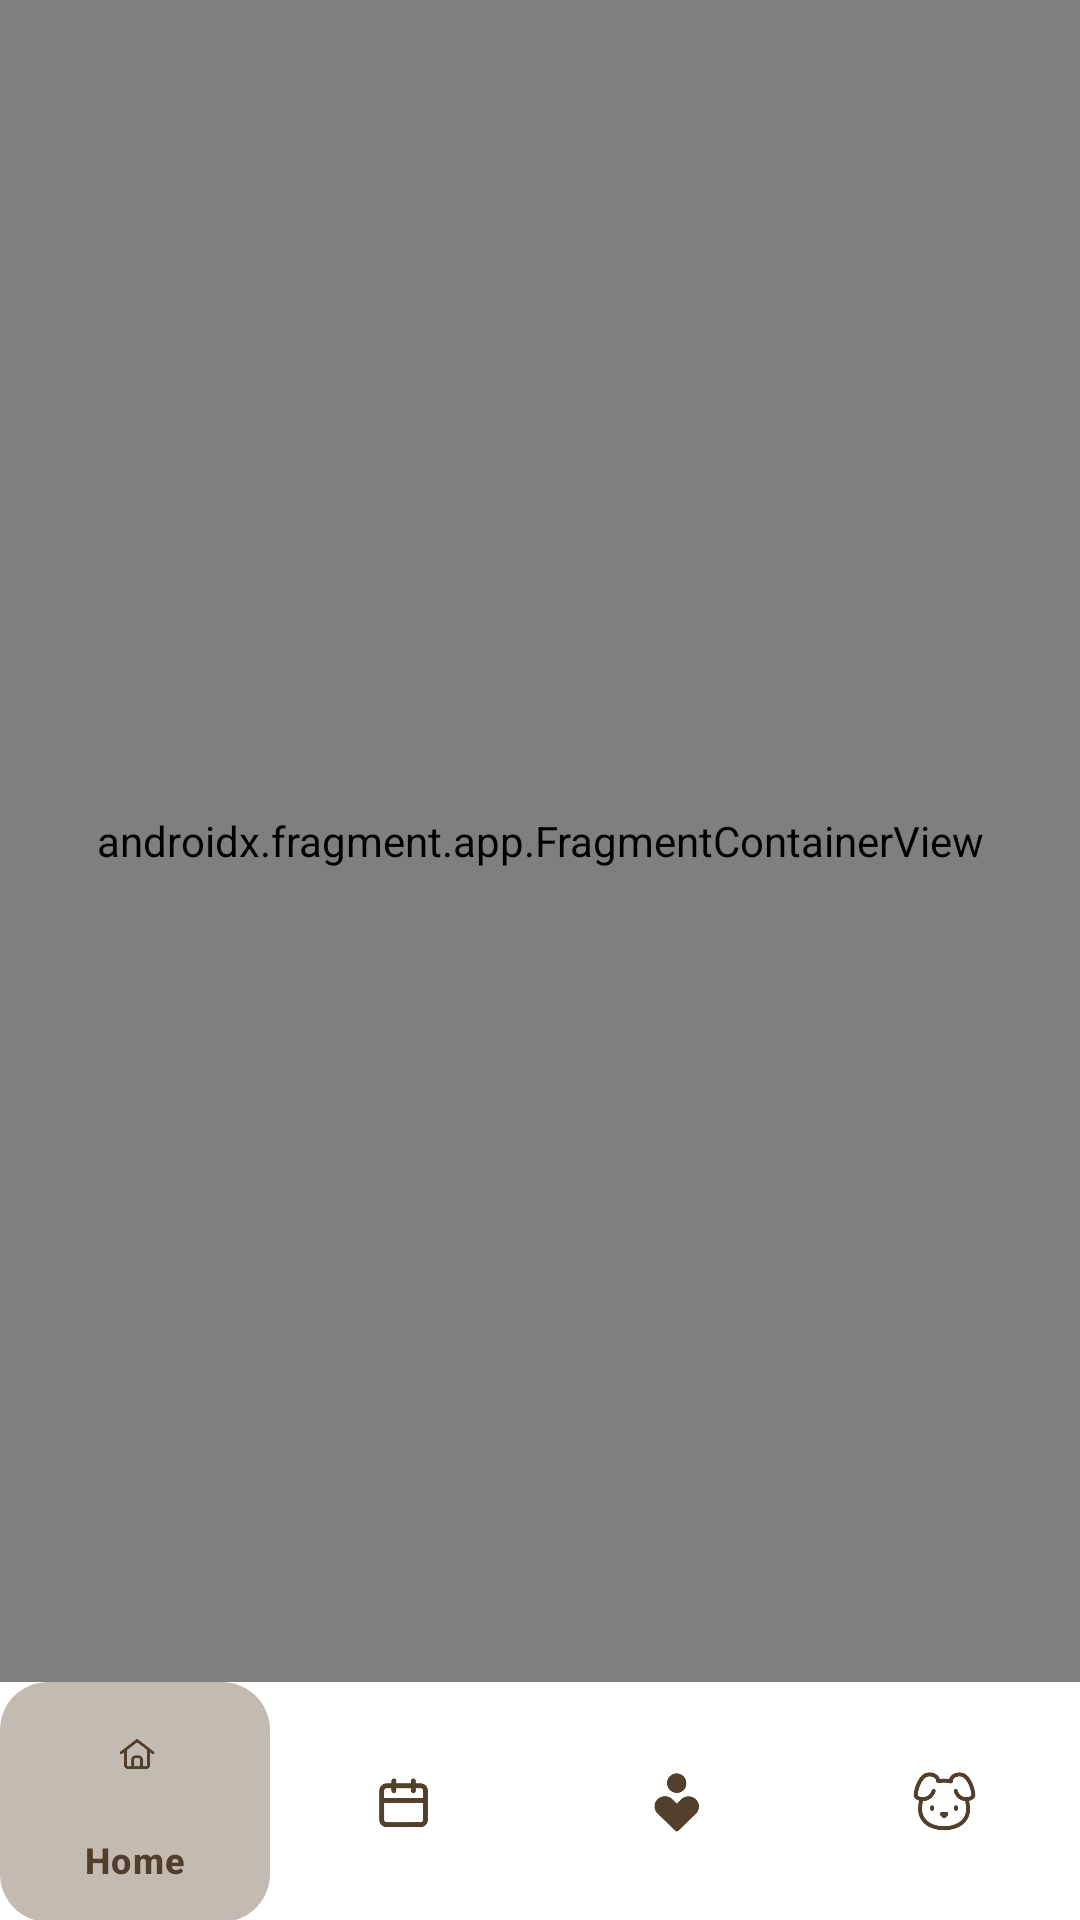

Write the Android layout XML for this screen, with the resource values it uses.
<!-- AndroidManifest.xml: application theme InputStyle -->
<!-- res/layout/activity_main.xml -->
<?xml version="1.0" encoding="utf-8"?>
<RelativeLayout xmlns:android="http://schemas.android.com/apk/res/android"
    xmlns:app="http://schemas.android.com/apk/res-auto"
    android:layout_width="match_parent"
    android:layout_height="match_parent">

    
    <androidx.fragment.app.FragmentContainerView
        android:id="@+id/nav_host_fragment"
        android:name="androidx.navigation.fragment.NavHostFragment"
        android:layout_width="match_parent"
        android:layout_height="match_parent"
        android:layout_above="@+id/bottom_navigation"
        app:defaultNavHost="true"
        app:navGraph="@navigation/nav_graph" />

    
    <com.google.android.material.bottomnavigation.BottomNavigationView
        android:id="@+id/bottom_navigation"
        android:layout_width="match_parent"
        android:layout_height="wrap_content"
        android:layout_alignParentBottom="true"
        android:layout_marginBottom="-1dp"
        android:background="@color/menu_background"
        app:menu="@menu/menu_bottom_nav"
        app:itemBackground="@drawable/bottom_nav_hover_background"
        app:itemIconTint="@color/primary_brown"
        app:itemTextColor="@color/primary_brown"
        app:layout_behavior="@string/hide_bottom_view_on_scroll_behavior"
        app:itemActiveIndicatorStyle="@style/BottomNav_NoIndicator"/>

</RelativeLayout>
<!-- resources referenced by this layout -->
<resources>
  <color name="menu_background">#FFFFFF</color>
  <color name="primary_brown">#523F2B</color>
  <!-- drawable bottom_nav_hover_background (drawable) -->
  <?xml version="1.0" encoding="utf-8"?>
  <selector xmlns:android="http://schemas.android.com/apk/res/android">
  
      
      <item android:state_checked="true">
          <shape android:shape="rectangle">
              
              <solid android:color="@color/beige_hover" />
              
              <corners android:radius="16dp" />
          </shape>
      </item>
  
      
      <item android:drawable="@android:color/transparent" />
  
  </selector>
  <style name="BottomNav_NoIndicator" parent="">
          
          <item name="android:color">@android:color/transparent</item>
          <item name="android:width">0dp</item>
          <item name="android:height">0dp</item>
          <item name="shapeAppearance">@style/ShapeAppearance.Material3.Corner.None</item>
      </style>
  <style name="InputStyle" parent="Theme.Material3.Light.NoActionBar">
  
      </style>
  <color name="beige_hover">#C3BAB1</color>
</resources>
